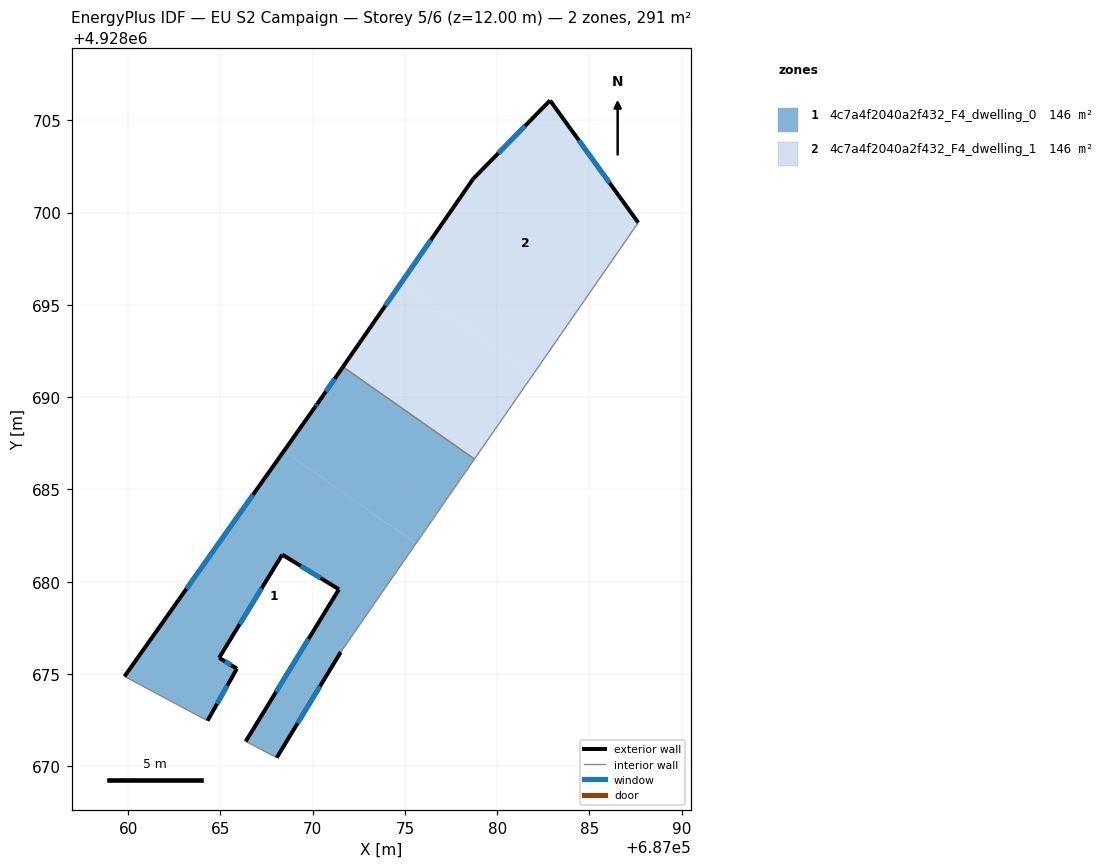
=== STOREY PLAN SPEC (per zone: floor XY polygon, exterior-wall plan segments, windows/doors) ===
zone 1: 4c7a4f2040a2f432_F4_dwelling_0  (145.7 m²)
  floor: (687071.52, 4928676.19) (687075.60, 4928682.07) (687068.44, 4928687.08) (687059.81, 4928674.87) (687064.30, 4928672.47) (687065.89, 4928675.29) (687064.93, 4928675.88) (687068.35, 4928681.47) (687071.42, 4928679.59) (687066.37, 4928671.35) (687068.05, 4928670.47)
  floor: (687075.60, 4928682.07) (687078.77, 4928686.65) (687071.64, 4928691.64) (687070.27, 4928689.67) (687070.12, 4928689.46) (687068.44, 4928687.08)
  exterior wall: (687068.35, 4928681.47) – (687064.93, 4928675.88)  [6.6 m]
    window: (687067.24, 4928679.65) – (687066.05, 4928677.69)  [2.4 m²]
  exterior wall: (687064.93, 4928675.88) – (687065.89, 4928675.29)  [1.1 m]
    window: (687065.25, 4928675.68) – (687065.58, 4928675.48)  [0.4 m²]
  exterior wall: (687065.89, 4928675.29) – (687064.30, 4928672.47)  [3.2 m]
    window: (687065.38, 4928674.37) – (687064.82, 4928673.38)  [1.2 m²]
  exterior wall: (687059.81, 4928674.87) – (687070.12, 4928689.46)  [17.9 m]
    window: (687063.16, 4928679.61) – (687066.77, 4928684.71)  [6.6 m²]
  exterior wall: (687070.12, 4928689.46) – (687070.27, 4928689.67)  [0.3 m]
    window: (687070.17, 4928689.52) – (687070.23, 4928689.60)  [0.1 m²]
  exterior wall: (687070.27, 4928689.67) – (687071.64, 4928691.64)  [2.4 m]
    window: (687070.72, 4928690.31) – (687071.20, 4928691.00)  [0.9 m²]
  exterior wall: (687071.52, 4928676.19) – (687068.05, 4928670.47)  [6.7 m]
    window: (687070.40, 4928674.33) – (687069.18, 4928672.33)  [2.5 m²]
  exterior wall: (687066.37, 4928671.35) – (687071.42, 4928679.59)  [9.7 m]
    window: (687068.02, 4928674.03) – (687069.78, 4928676.91)  [3.5 m²]
  exterior wall: (687071.42, 4928679.59) – (687068.35, 4928681.47)  [3.6 m]
    window: (687070.43, 4928680.20) – (687069.35, 4928680.85)  [1.3 m²]
  interior walls: 4
zone 2: 4c7a4f2040a2f432_F4_dwelling_1  (145.7 m²)
  floor: (687078.77, 4928686.65) (687081.95, 4928691.23) (687074.82, 4928696.23) (687071.64, 4928691.64)
  floor: (687081.95, 4928691.23) (687087.64, 4928699.46) (687082.86, 4928706.08) (687078.70, 4928701.83) (687074.82, 4928696.23)
  exterior wall: (687071.64, 4928691.64) – (687078.70, 4928701.83)  [12.4 m]
    window: (687073.94, 4928694.96) – (687076.41, 4928698.52)  [4.5 m²]
  exterior wall: (687078.70, 4928701.83) – (687082.86, 4928706.08)  [5.9 m]
    window: (687080.06, 4928703.21) – (687081.51, 4928704.70)  [2.2 m²]
  exterior wall: (687082.86, 4928706.08) – (687087.64, 4928699.46)  [8.2 m]
    window: (687084.42, 4928703.92) – (687086.09, 4928701.61)  [3.0 m²]
  interior walls: 2

=== DERIVED (storey summary) ===
Building: EU S2 Campaign
Storey: 5 of 6  (floor level z = 12.00 m)
Storey gross floor area: 291.4 m²
Zones on this storey: 2
  - 4c7a4f2040a2f432_F4_dwelling_0: floor 145.7 m²; exterior wall 51.4 m (154.2 m²); 9 window(s) 18.8 m²; WWR 12.2%
  - 4c7a4f2040a2f432_F4_dwelling_1: floor 145.7 m²; exterior wall 26.5 m (79.5 m²); 3 window(s) 9.7 m²; WWR 12.2%
Zone adjacency (shared interzone walls):
  - 4c7a4f2040a2f432_F4_dwelling_0 ↔ 4c7a4f2040a2f432_F4_dwelling_1